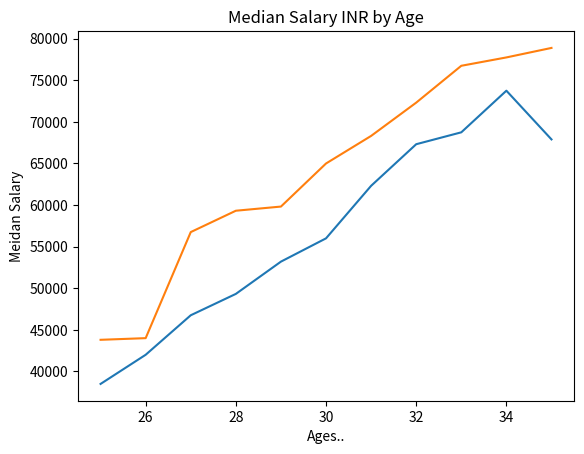

This chart was generated by the following Python code:
from matplotlib import pyplot as plt

dev_x=[25, 26, 27, 28, 29, 30, 31, 32, 33, 34, 35]

dev_y=[38496, 42000, 46752, 49320, 53200, 56000, 62316, 67317, 68748, 73752, 67895]

py_dev_y=[43800, 44000, 56752, 59320, 59820, 65000, 68316, 72317, 76748, 77752, 78895]

plt.plot(dev_x, dev_y)

plt.plot(dev_x, py_dev_y)

plt.title("Median Salary INR by Age")

plt.xlabel("Ages..")

plt.ylabel("Meidan Salary")

plt.show()

